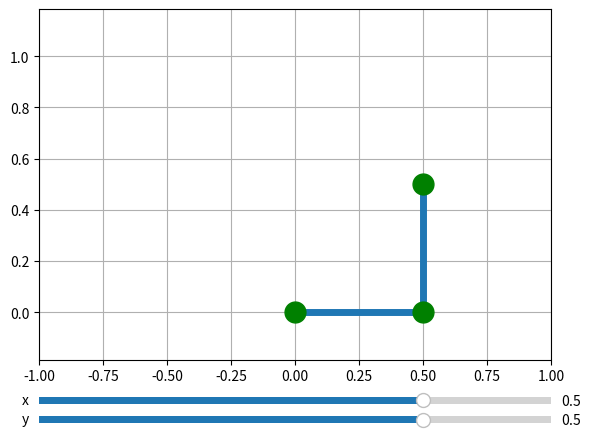

Recreate this plot in Python.
# -*- coding: utf-8 -*-
import numpy as np
import matplotlib.pyplot as plt
from matplotlib.widgets import Slider
import math


# 逆運動学の計算
def ik(L, p2):
    x, y = p2
    l1, l2 = L
    l3 = math.sqrt((x * x) + (y * y))
    th2 = math.pi - math.acos(((l1 * l1) + (l2 * l2) - (l3 * l3)) / (2 * l1 * l2))
    th1 = math.atan2(y, x) - math.acos(((l1 * l1) + (l3 * l3) - (l2 * l2)) / (2 * l1 * l3))
    return [th1, th2]


# 順運動学の計算
def fk(L, th):
    # 各リンクの長さと関節角度の取得
    l1, l2 = L
    th1, th2 = th

    # リンク1の手先
    x1 = l1 * math.cos(th1)
    y1 = l1 * math.sin(th1)

    # リンク2の手先
    x2 = x1 + l2 * math.cos(th1 + th2)
    y2 = y1 + l2 * math.sin(th1 + th2)

    # 手先位置をNumPy配列に格納して返す
    return np.array([[0, 0], [x1, y1], [x2, y2]])


def main():
    # リンク1, 2の長さ
    L = [0.5, 0.5]
    p2 = [0.5, 0.5]
    # 第1, 2の関節角度
    # th = np.radians([90, 0])

    # 順運動学の計算
    th = ik(L, p2)
    p = fk(L, th)

    # グラフ描画位置の設定
    fig, ax = plt.subplots()
    plt.axis('equal')
    plt.subplots_adjust(left=0.1, bottom=0.15)
    plt.xlim([-1, 1])
    plt.ylim([-0.3, 1.3])
    # グラフ描画
    plt.grid()
    graph, = plt.plot(p.T[0], p.T[1])

    def update_th1(slider_val):
        # 関節1の角度を更新
        p2[0] = slider_val

        th = ik(L, p2)
        # 順運動学の計算
        p = fk(L, th)

        # 手先位置を更新
        graph.set_data(p.T[0], p.T[1])
        graph.set_linestyle('-')
        graph.set_linewidth(5)
        graph.set_marker('o')
        graph.set_markerfacecolor('g')
        graph.set_markeredgecolor('g')
        graph.set_markersize(15)

        # グラフの再描画
        fig.canvas.draw_idle()

    def update_th2(slider_val):
        # 関節2の角度を更新
        p2[1] = slider_val
        th = ik(L, p2)
        # 順運動学の計算
        p = fk(L, th)

        # 手先位置を更新
        graph.set_data(p.T[0], p.T[1])
        graph.set_linestyle('-')
        graph.set_linewidth(5)
        graph.set_marker('o')
        graph.set_markerfacecolor('g')
        graph.set_markeredgecolor('g')
        graph.set_markersize(15)

        # グラフの再描画
        fig.canvas.draw_idle()

    # スライダーの表示位置
    slider1_pos = plt.axes([0.1, 0.05, 0.8, 0.03])
    slider2_pos = plt.axes([0.1, 0.01, 0.8, 0.03])

    # Sliderオブジェクトのインスタンス作成
    threshold_slider1 = Slider(slider1_pos, 'x', -1, 1)
    threshold_slider2 = Slider(slider2_pos, 'y', -1, 1)

    # スライダーの値が変更された場合の処理を呼び出し
    threshold_slider1.on_changed(update_th1)
    threshold_slider2.on_changed(update_th2)
    graph.set_linestyle('-')
    graph.set_linewidth(5)
    graph.set_marker('o')
    graph.set_markerfacecolor('g')
    graph.set_markeredgecolor('g')
    graph.set_markersize(15)
    plt.grid()
    plt.show()


if __name__ == '__main__':
    main()